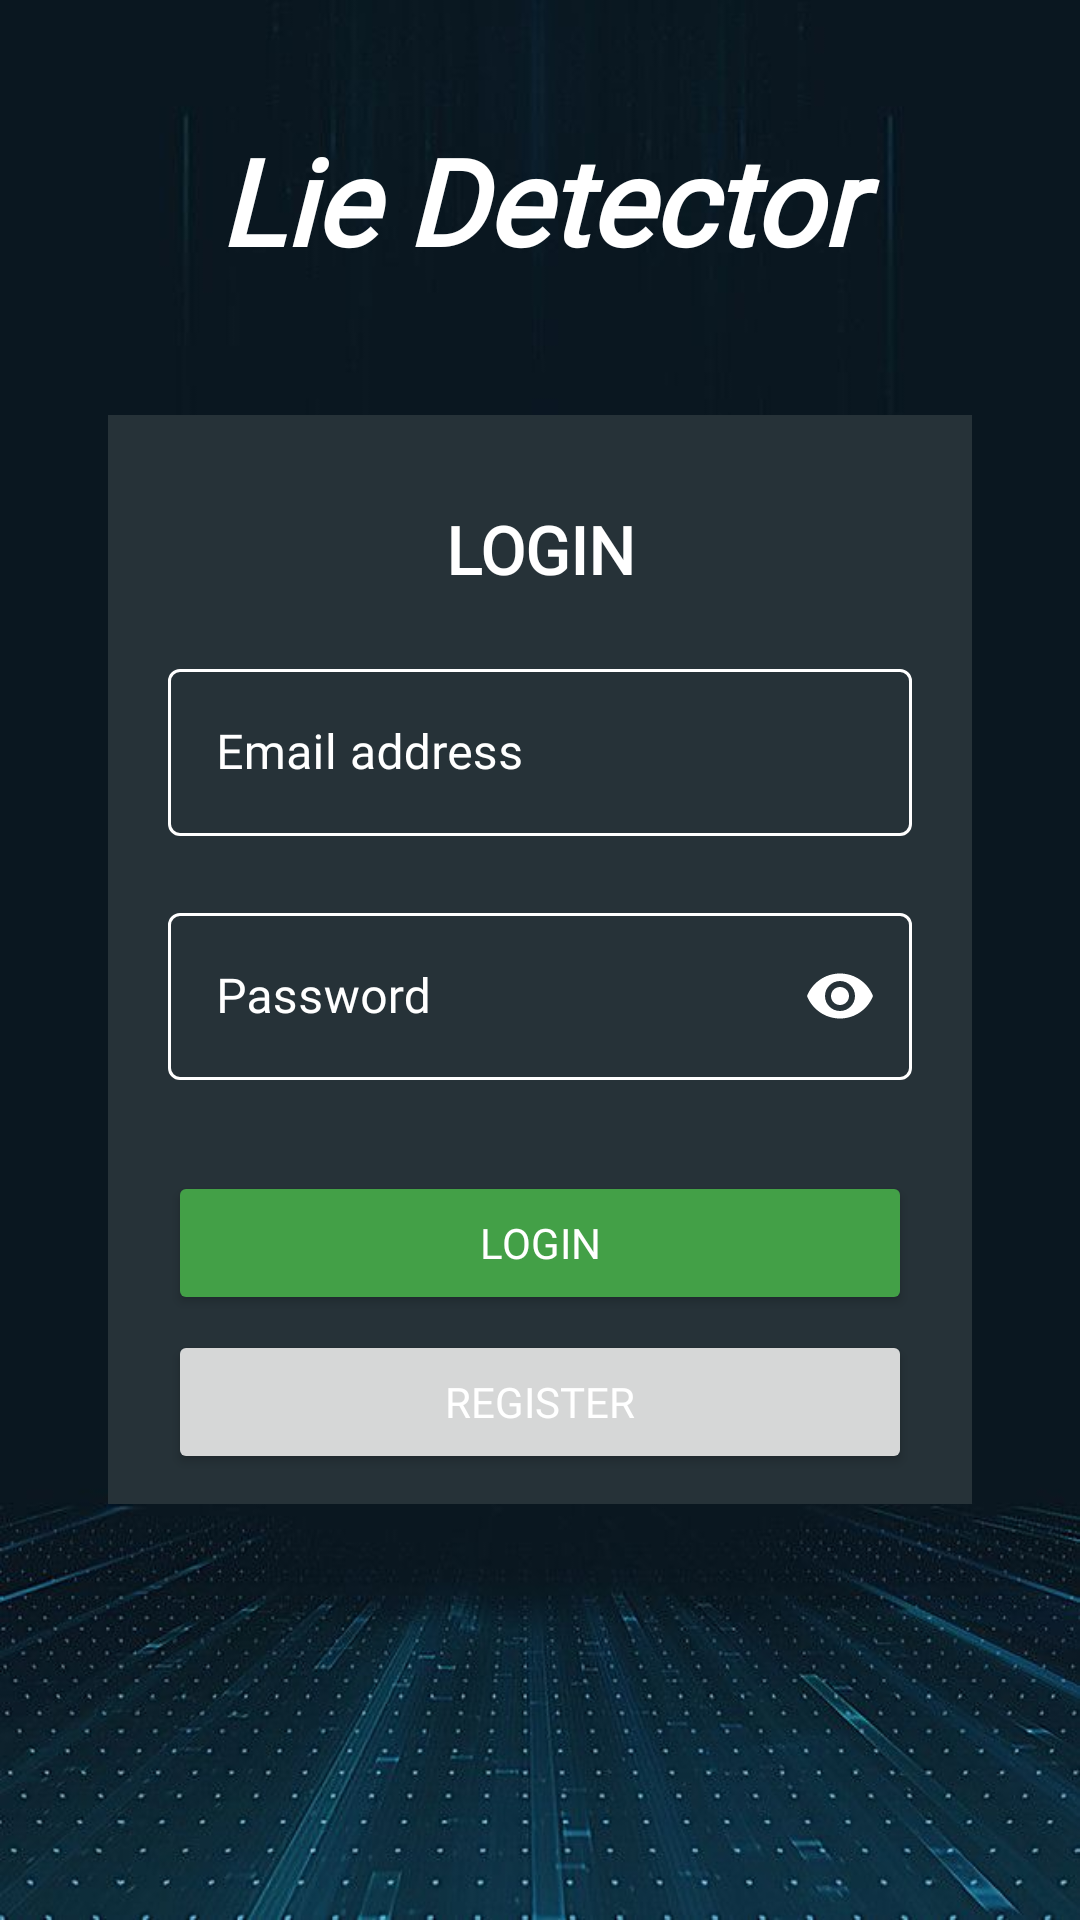

Write the Android layout XML for this screen, with the resource values it uses.
<!-- AndroidManifest.xml: application theme AppTheme -->
<!-- res/layout/activity_login.xml -->
<?xml version="1.0" encoding="utf-8"?>
<RelativeLayout xmlns:android="http://schemas.android.com/apk/res/android"
    xmlns:app="http://schemas.android.com/apk/res-auto"
    xmlns:tools="http://schemas.android.com/tools"
    android:layout_width="match_parent"
    android:layout_height="match_parent"
    android:orientation="vertical"
    tools:context=".LoginActivity"
    android:background="@drawable/background">

    <TextView
        android:layout_width="match_parent"
        android:layout_height="wrap_content"
        android:text="@string/app_name"
        android:textAlignment="center"
        android:textSize="40dp"
        android:textStyle="bold|italic"
        android:fontFamily="@font/aldrich"
        android:textColor="@color/white"
        android:layout_marginTop="40dp"/>


    <ScrollView
        android:layout_width="match_parent"
        android:layout_height="wrap_content"
        android:layout_centerHorizontal="true"
        android:layout_centerVertical="true">


        <LinearLayout
            android:layout_width="match_parent"
            android:layout_height="wrap_content"
            android:orientation="vertical">

            <LinearLayout
                android:layout_width="match_parent"
                android:layout_height="wrap_content"
                android:orientation="horizontal"
                android:weightSum="100">

                <LinearLayout
                    android:layout_width="match_parent"
                    android:layout_height="wrap_content"
                    android:layout_weight="45">



                </LinearLayout>




                <LinearLayout
                    android:layout_width="match_parent"
                    android:layout_height="wrap_content"
                    android:orientation="vertical"
                    android:layout_weight="10"
                    android:background="#263238"
                    android:padding="@dimen/small_padding">



                    <TextView
                        android:layout_width="match_parent"
                        android:layout_height="wrap_content"
                        android:text="@string/login"
                        android:textAllCaps="true"
                        android:textStyle="bold"
                        android:textAlignment="center"
                        android:layout_marginTop="@dimen/def_margin"
                        android:fontFamily="@font/aldrich"
                        android:textSize="@dimen/big_text_size">
                    </TextView>


                    <LinearLayout
                        android:layout_width="match_parent"
                        android:layout_height="wrap_content"
                        android:layout_marginTop="@dimen/def_margin"
                        android:layout_marginLeft="@dimen/small_margin"
                        android:layout_marginRight="@dimen/small_margin">


                        <com.google.android.material.textfield.TextInputLayout
                            android:id="@+id/emailLayout"
                            android:layout_width="match_parent"
                            android:layout_height="wrap_content"
                            style="@style/DefaultTextLayout"
                            android:hint="@string/email_address"
                            app:errorEnabled="true">

                            <com.google.android.material.textfield.TextInputEditText
                                android:id="@+id/emailTextField"
                                android:layout_width="match_parent"
                                android:inputType="textEmailAddress"
                                android:fontFamily="@font/aldrich"
                                android:textColor="@color/white"
                                android:layout_height="wrap_content"/>

                        </com.google.android.material.textfield.TextInputLayout>

                    </LinearLayout>

                    <LinearLayout
                        android:layout_width="match_parent"
                        android:layout_height="wrap_content"
                        android:layout_marginLeft="@dimen/small_margin"
                        android:layout_marginRight="@dimen/small_margin">


                        <com.google.android.material.textfield.TextInputLayout
                            android:id="@+id/passwordLayout"
                            android:layout_width="match_parent"
                            android:layout_height="wrap_content"
                            style="@style/DefaultTextLayout"
                            android:hint="@string/password"
                            app:endIconMode="password_toggle"
                            app:errorEnabled="true">

                            <com.google.android.material.textfield.TextInputEditText
                                android:id="@+id/passwordTextField"
                                android:layout_width="match_parent"
                                android:inputType="textPassword"
                                android:fontFamily="@font/aldrich"
                                android:textColor="@color/white"
                                android:layout_height="wrap_content"/>

                        </com.google.android.material.textfield.TextInputLayout>

                    </LinearLayout>




                    <TextView
                        android:layout_width="match_parent"
                        android:layout_height="wrap_content"
                        android:layout_marginTop="5dp"
                        android:layout_marginLeft="@dimen/small_margin"
                        android:layout_marginRight="@dimen/small_margin"
                        android:fontFamily="@font/aldrich"
                        android:id="@+id/recoverPassword"
                        android:visibility="gone"
                        android:text="@string/recover_password">
                    </TextView>

                    <Button
                        android:layout_width="match_parent"
                        android:layout_height="wrap_content"
                        android:layout_marginTop="@dimen/small_margin"
                        android:layout_marginLeft="@dimen/small_margin"
                        android:layout_marginRight="@dimen/small_margin"
                        android:backgroundTint="@color/green"
                        android:fontFamily="@font/aldrich"
                        android:id="@+id/loginButton"
                        android:text="@string/login">
                    </Button>

                    <Button
                        android:layout_width="match_parent"
                        android:layout_height="wrap_content"
                        android:layout_marginTop="5dp"
                        android:layout_marginLeft="@dimen/small_margin"
                        android:layout_marginRight="@dimen/small_margin"
                        android:text="@string/registrati"
                        android:fontFamily="@font/aldrich"
                        android:id="@+id/registerButton">

                    </Button>

                </LinearLayout>

                <LinearLayout
                    android:layout_width="match_parent"
                    android:layout_weight="45"
                    android:layout_height="wrap_content">

                </LinearLayout>

            </LinearLayout>

        </LinearLayout>

    </ScrollView>

</RelativeLayout>
<!-- resources referenced by this layout -->
<resources>
  <color name="green">#43A047</color>
  <color name="white">#FFFFFF</color>
  <dimen name="big_text_size">22dp</dimen>
  <dimen name="def_margin">20dp</dimen>
  <dimen name="small_margin">10dp</dimen>
  <dimen name="small_padding">10dp</dimen>
  <!-- drawable background: jpg bitmap (drawable, 46223 bytes) -->
  <string name="app_name" translatable="false">Lie Detector</string>
  <string name="email_address">Email address</string>
  <string name="login" translatable="false">Login</string>
  <string name="password" translatable="false">Password</string>
  <string name="recover_password">Recover password</string>
  <string name="registrati">Register</string>
  <style name="DefaultTextLayout" parent="Widget.MaterialComponents.TextInputLayout.OutlinedBox">
  
          <item name="endIconTint">@color/white</item>
  
          <item name="errorTextColor">@color/errorColor</item>
          <item name="errorIconTint">@color/errorColor</item>
  
          <item name="boxStrokeColor">@color/white</item>
  
          <item name="hintTextColor">@color/white</item>
  
          <item name="android:textColorPrimary">@color/white</item>
  
          <item name="android:textColor">@color/white</item>
  
          <item name="android:textColorHint">@color/white</item>
  
      </style>
  <style name="AppTheme" parent="Theme.MaterialComponents.Light.NoActionBar">
          <item name="android:forceDarkAllowed">false</item>
          
          <item name="colorPrimary">@color/colorPrimary</item>
          <item name="colorPrimaryDark">@color/colorPrimaryDark</item>
          <item name="colorAccent">@color/colorAccent</item>
          <item name="android:spinnerDropDownItemStyle">@style/mySpinnerItemStyle</item>
          <item name="android:textColor">@color/white</item>
      </style>
  <color name="errorColor">#EF5350</color>
  <color name="colorPrimary">#028dc4</color>
  <color name="colorPrimaryDark">#009DDC</color>
  <color name="colorAccent">#D81B60</color>
  <style name="mySpinnerItemStyle" parent="@android:style/Widget.Holo.DropDownItem.Spinner">
          <item name="android:textColor">@color/black</item>
      </style>
  <color name="black">#000000</color>
</resources>
